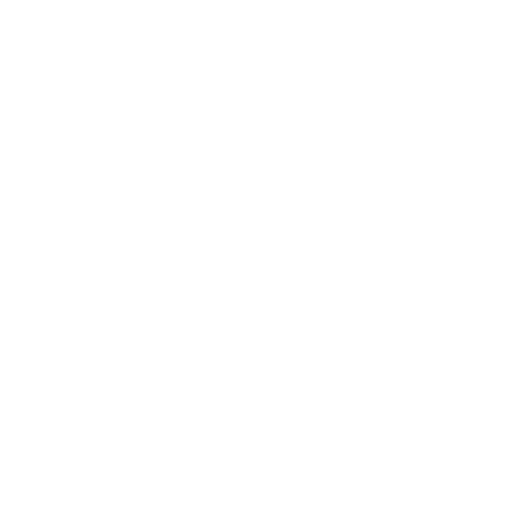
t = 0.00 s
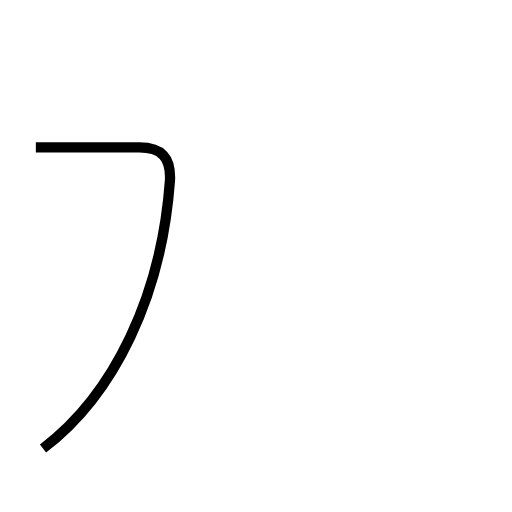
t = 1.35 s
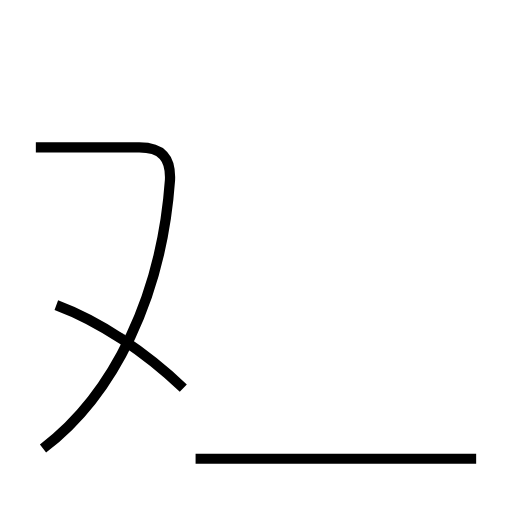
t = 2.62 s
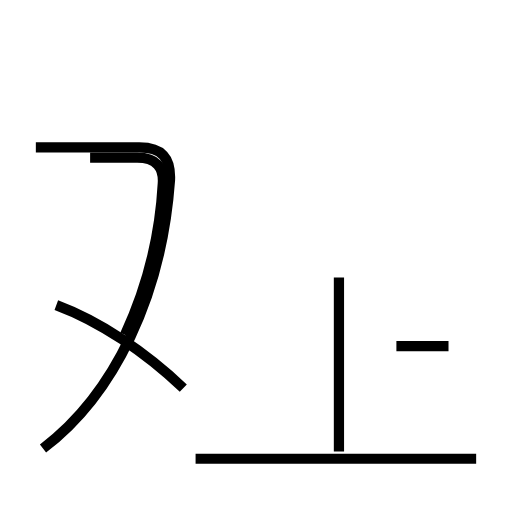
t = 4.01 s
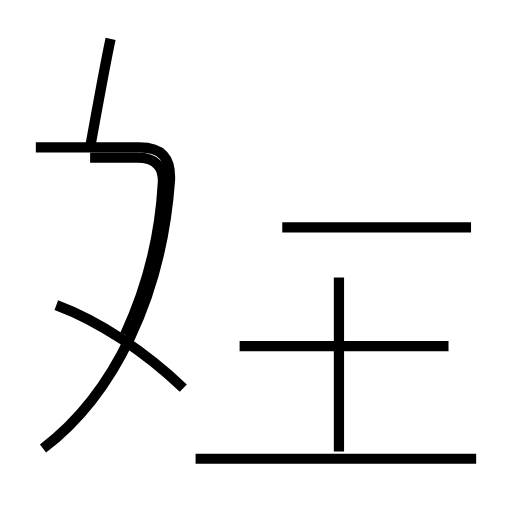
t = 5.34 s
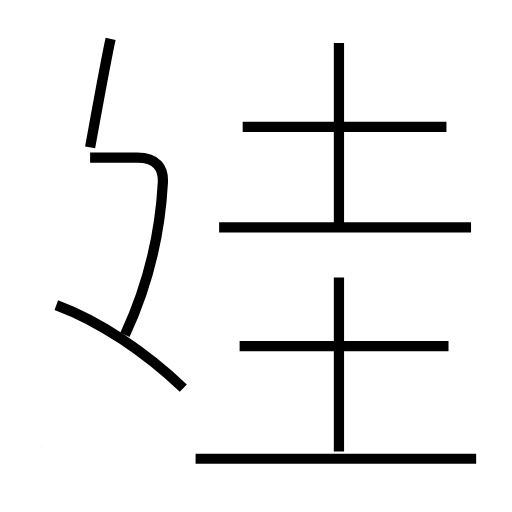
t = 6.66 s

The animated SVG that drew these frames (rendered in a browser with its animation timeline set to each time). Animation: 10 SMIL elements (animate=10); one cycle of 6.66 s.

<?xml version='1.0' encoding='utf-8'?>
<svg viewBox="0.0 -6.0 50.0 50.0" version="1.1" xmlns="http://www.w3.org/2000/svg"><rect x="-1000" y="-1000" width="2000" height="2000" stroke="white" fill="white" /><g style="fill:none;stroke:#000000;stroke-width:1"><path d="M 4.2 -0.2 C 11.2 -5.5 15.8 -15.2 16.6 -26.4 C 16.7 -28.6 15.8 -29.6 13.6 -29.6 L 3.5 -29.6 " transform="translate(0.0 38.0)" stroke-dasharray="45.07932072027512" stroke-dashoffset="45.07932072027512"><animate attributeName="stroke-dashoffset" from="45.07932072027512" to="0" dur="1.3523796216082535s" begin="0s; anim_end.end" fill="freeze" id="anim0" /></path><path d="M 17.9 -6.1 C 14.2 -9.6 9.8 -12.6 5.5 -14.2 " transform="translate(0.0 38.0)" stroke-dasharray="14.905877978284849" stroke-dashoffset="14.905877978284849"><animate attributeName="stroke-dashoffset" from="14.905877978284849" to="0" dur="0.44717633934854545s" begin="anim0.end" fill="freeze" id="anim1" /></path><path d="M 46.5 0.8 L 19.1 0.8 " transform="translate(0.0 38.0)" stroke-dasharray="27.4" stroke-dashoffset="27.4"><animate attributeName="stroke-dashoffset" from="27.4" to="0" dur="0.822s" begin="anim1.end" fill="freeze" id="anim2" /></path><path d="M 12.2 -11.3 C 14.2 -15.6 15.6 -20.6 15.9 -26.1 C 16.0 -27.6 15.3 -28.6 13.4 -28.6 L 8.8 -28.6 " transform="translate(0.0 38.0)" stroke-dasharray="24.05874254864652" stroke-dashoffset="24.05874254864652"><animate attributeName="stroke-dashoffset" from="24.05874254864652" to="0" dur="0.7217622764593956s" begin="anim2.end" fill="freeze" id="anim3" /></path><path d="M 33.1 0.1 L 33.1 -16.9 " transform="translate(0.0 38.0)" stroke-dasharray="17.0" stroke-dashoffset="17.0"><animate attributeName="stroke-dashoffset" from="17.0" to="0" dur="0.51s" begin="anim3.end" fill="freeze" id="anim4" /></path><path d="M 43.8 -10.2 L 23.4 -10.2 " transform="translate(0.0 38.0)" stroke-dasharray="20.4" stroke-dashoffset="20.4"><animate attributeName="stroke-dashoffset" from="20.4" to="0" dur="0.612s" begin="anim4.end" fill="freeze" id="anim5" /></path><path d="M 8.8 -29.6 C 9.6 -34.0 10.3 -37.9 10.8 -40.2 " transform="translate(0.0 38.0)" stroke-dasharray="10.787425590736852" stroke-dashoffset="10.787425590736852"><animate attributeName="stroke-dashoffset" from="10.787425590736852" to="0" dur="0.3236227677221056s" begin="anim5.end" fill="freeze" id="anim6" /></path><path d="M 46.0 -21.8 L 21.4 -21.8 " transform="translate(0.0 38.0)" stroke-dasharray="24.6" stroke-dashoffset="24.6"><animate attributeName="stroke-dashoffset" from="24.6" to="0" dur="0.738s" begin="anim6.end" fill="freeze" id="anim7" /></path><path d="M 33.1 -21.9 L 33.1 -39.8 " transform="translate(0.0 38.0)" stroke-dasharray="17.9" stroke-dashoffset="17.9"><animate attributeName="stroke-dashoffset" from="17.9" to="0" dur="0.5369999999999999s" begin="anim7.end" fill="freeze" id="anim8" /></path><path d="M 43.6 -31.6 L 23.7 -31.6" transform="translate(0.0 38.0)" stroke-dasharray="19.900000000000002" stroke-dashoffset="19.900000000000002"><animate attributeName="stroke-dashoffset" from="19.900000000000002" to="0" dur="0.5970000000000001s" begin="anim8.end" fill="freeze" id="anim_end" /></path></g></svg>
